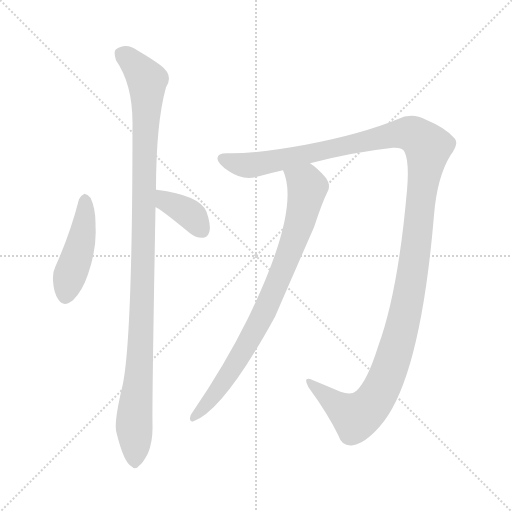
t = 0.00 s
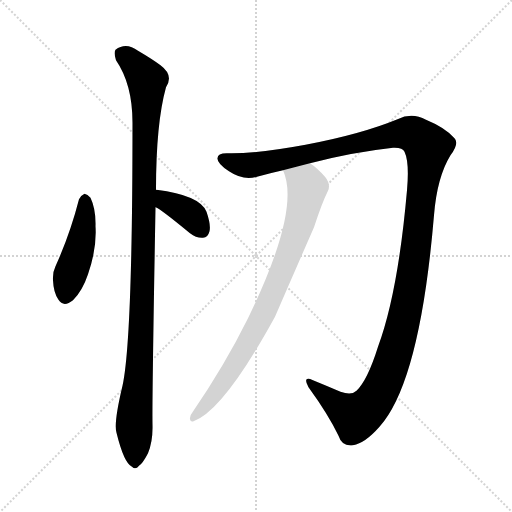
t = 3.68 s
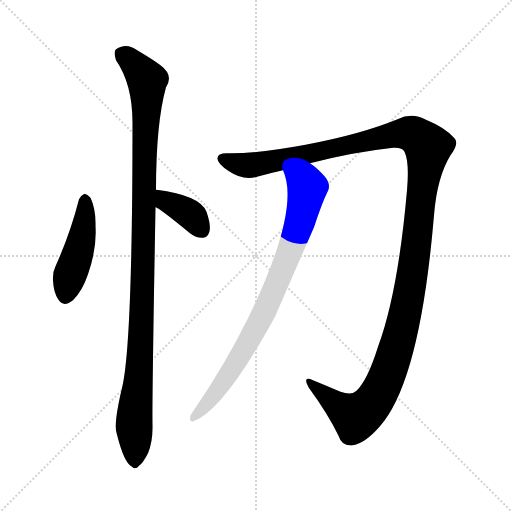
t = 3.87 s
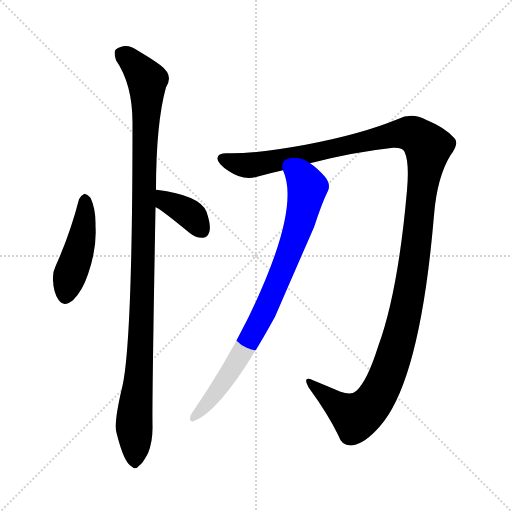
t = 4.06 s
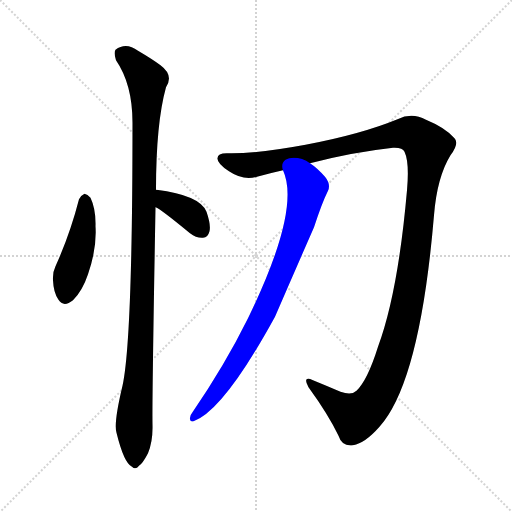
t = 4.24 s
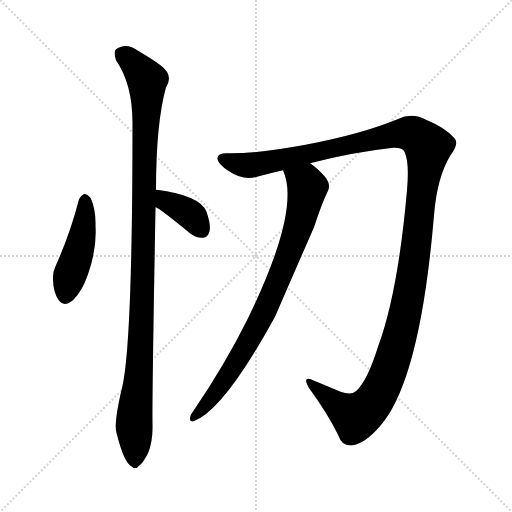
t = 5.05 s

The animated SVG that drew these frames (rendered in a browser with its animation timeline set to each time). Animation: 5 CSS @keyframes rules; one cycle of 5.05 s.

<svg version="1.1" viewBox="0 0 1024 1024" xmlns="http://www.w3.org/2000/svg">
  <g stroke="lightgray" stroke-dasharray="1,1" stroke-width="1" transform="scale(4, 4)">
    <line x1="0" y1="0" x2="256" y2="256"></line>
    <line x1="256" y1="0" x2="0" y2="256"></line>
    <line x1="128" y1="0" x2="128" y2="256"></line>
    <line x1="0" y1="128" x2="256" y2="128"></line>
  </g>
<g transform="scale(1, -1) translate(0, -900)">
   <style type="text/css">
    @keyframes keyframes0 {
      from {
       stroke: blue;
       stroke-dashoffset: 452;
       stroke-width: 128;
       }
       60% {
       animation-timing-function: step-end;
       stroke: blue;
       stroke-dashoffset: 0;
       stroke-width: 128;
       }
       to {
       stroke: black;
       stroke-width: 1024;
       }
       }
       #make-me-a-hanzi-animation-0 {
         animation: keyframes0 0.617839s both;
         animation-delay: 0.000000s;
         animation-timing-function: linear;
       }
    @keyframes keyframes1 {
      from {
       stroke: blue;
       stroke-dashoffset: 379;
       stroke-width: 128;
       }
       55% {
       animation-timing-function: step-end;
       stroke: blue;
       stroke-dashoffset: 0;
       stroke-width: 128;
       }
       to {
       stroke: black;
       stroke-width: 1024;
       }
       }
       #make-me-a-hanzi-animation-1 {
         animation: keyframes1 0.558431s both;
         animation-delay: 0.617839s;
         animation-timing-function: linear;
       }
    @keyframes keyframes2 {
      from {
       stroke: blue;
       stroke-dashoffset: 1091;
       stroke-width: 128;
       }
       78% {
       animation-timing-function: step-end;
       stroke: blue;
       stroke-dashoffset: 0;
       stroke-width: 128;
       }
       to {
       stroke: black;
       stroke-width: 1024;
       }
       }
       #make-me-a-hanzi-animation-2 {
         animation: keyframes2 1.137858s both;
         animation-delay: 1.176270s;
         animation-timing-function: linear;
       }
    @keyframes keyframes3 {
      from {
       stroke: blue;
       stroke-dashoffset: 1371;
       stroke-width: 128;
       }
       82% {
       animation-timing-function: step-end;
       stroke: blue;
       stroke-dashoffset: 0;
       stroke-width: 128;
       }
       to {
       stroke: black;
       stroke-width: 1024;
       }
       }
       #make-me-a-hanzi-animation-3 {
         animation: keyframes3 1.365723s both;
         animation-delay: 2.314128s;
         animation-timing-function: linear;
       }
    @keyframes keyframes4 {
      from {
       stroke: blue;
       stroke-dashoffset: 827;
       stroke-width: 128;
       }
       73% {
       animation-timing-function: step-end;
       stroke: blue;
       stroke-dashoffset: 0;
       stroke-width: 128;
       }
       to {
       stroke: black;
       stroke-width: 1024;
       }
       }
       #make-me-a-hanzi-animation-4 {
         animation: keyframes4 0.923014s both;
         animation-delay: 3.679850s;
         animation-timing-function: linear;
       }
</style>
<path d="M 158.0 501.5 Q 140.0 431.5 111.0 367.5 Q 105.0 355.5 106.0 339.5 Q 107.0 314.5 117.0 300.5 Q 127.0 284.5 146.0 299.5 Q 165.0 318.5 176.0 351.5 Q 194.0 403.5 191.0 447.5 Q 192.0 481.5 181.0 504.5 Q 175.0 511.5 169.0 512.5 Q 162.0 509.5 158.0 501.5 Z" fill="lightgray"></path> 
<path d="M 311.0 485.5 Q 318.0 484.5 380.0 433.5 Q 393.0 423.5 406.0 424.5 Q 416.0 425.5 419.0 437.5 Q 422.0 450.5 413.0 476.5 Q 400.0 509.5 313.0 520.5 L 312.0 520.5 C 282.0 523.5 284.0 498.5 311.0 485.5 Z" fill="lightgray"></path> 
<path d="M 312.0 520.5 Q 312.0 653.5 332.0 725.5 Q 348.0 749.5 321.0 769.5 Q 305.0 781.5 276.0 798.5 Q 252.0 816.5 231.0 800.5 Q 227.0 794.5 232.0 779.5 Q 265.0 731.5 265.0 654.5 Q 265.0 219.5 245.0 128.5 Q 227.0 53.5 233.0 34.5 Q 248.0 -26.5 264.0 -33.5 Q 271.0 -40.5 278.0 -31.5 Q 285.0 -27.5 296.0 -6.5 Q 306.0 18.5 305.0 50.5 Q 304.0 96.5 311.0 485.5 L 312.0 520.5 Z" fill="lightgray"></path> 
<path d="M 620.0 573.5 Q 704.0 595.5 786.0 604.5 Q 805.0 605.5 809.0 596.5 Q 819.0 575.5 814.0 519.5 Q 796.0 314.5 756.0 206.5 Q 735.0 139.5 713.0 118.5 Q 703.0 108.5 681.0 116.5 Q 653.0 128.5 626.0 139.5 Q 604.0 149.5 617.0 125.5 Q 657.0 70.5 677.0 28.5 Q 684.0 6.5 706.0 9.5 Q 730.0 13.5 759.0 46.5 Q 840.0 136.5 868.0 469.5 Q 874.0 545.5 901.0 589.5 Q 919.0 613.5 909.0 623.5 Q 891.0 644.5 852.0 660.5 Q 824.0 675.5 795.0 661.5 Q 722.0 631.5 611.0 610.5 Q 514.0 592.5 457.0 593.5 Q 435.0 594.5 435.0 583.5 Q 434.0 573.5 458.0 557.5 Q 486.0 538.5 514.0 546.5 Q 539.0 553.5 566.0 559.5 L 620.0 573.5 Z" fill="lightgray"></path> 
<path d="M 566.0 559.5 Q 602.0 481.5 496.0 263.5 Q 450.0 170.5 385.0 75.5 Q 379.0 68.5 380.0 61.5 Q 381.0 55.5 387.0 57.5 Q 447.0 78.5 550.0 266.5 Q 589.0 356.5 628.0 445.5 Q 644.0 494.5 656.0 518.5 Q 662.0 531.5 650.0 546.5 Q 634.0 564.5 620.0 573.5 C 596.0 591.5 556.0 587.5 566.0 559.5 Z" fill="lightgray"></path> 
      <clipPath id="make-me-a-hanzi-clip-0">
      <path d="M 158.0 501.5 Q 140.0 431.5 111.0 367.5 Q 105.0 355.5 106.0 339.5 Q 107.0 314.5 117.0 300.5 Q 127.0 284.5 146.0 299.5 Q 165.0 318.5 176.0 351.5 Q 194.0 403.5 191.0 447.5 Q 192.0 481.5 181.0 504.5 Q 175.0 511.5 169.0 512.5 Q 162.0 509.5 158.0 501.5 Z" fill="lightgray"></path>
      </clipPath>
      <path clip-path="url(#make-me-a-hanzi-clip-0)" d="M 170.0 500.5 L 165.0 429.5 L 132.0 309.5 " fill="none" id="make-me-a-hanzi-animation-0" stroke-dasharray="324 648" stroke-linecap="round"></path>

      <clipPath id="make-me-a-hanzi-clip-1">
      <path d="M 311.0 485.5 Q 318.0 484.5 380.0 433.5 Q 393.0 423.5 406.0 424.5 Q 416.0 425.5 419.0 437.5 Q 422.0 450.5 413.0 476.5 Q 400.0 509.5 313.0 520.5 L 312.0 520.5 C 282.0 523.5 284.0 498.5 311.0 485.5 Z" fill="lightgray"></path>
      </clipPath>
      <path clip-path="url(#make-me-a-hanzi-clip-1)" d="M 313.0 514.5 L 324.0 513.5 L 332.0 497.5 L 378.0 472.5 L 404.0 439.5 " fill="none" id="make-me-a-hanzi-animation-1" stroke-dasharray="251 502" stroke-linecap="round"></path>

      <clipPath id="make-me-a-hanzi-clip-2">
      <path d="M 312.0 520.5 Q 312.0 653.5 332.0 725.5 Q 348.0 749.5 321.0 769.5 Q 305.0 781.5 276.0 798.5 Q 252.0 816.5 231.0 800.5 Q 227.0 794.5 232.0 779.5 Q 265.0 731.5 265.0 654.5 Q 265.0 219.5 245.0 128.5 Q 227.0 53.5 233.0 34.5 Q 248.0 -26.5 264.0 -33.5 Q 271.0 -40.5 278.0 -31.5 Q 285.0 -27.5 296.0 -6.5 Q 306.0 18.5 305.0 50.5 Q 304.0 96.5 311.0 485.5 L 312.0 520.5 Z" fill="lightgray"></path>
      </clipPath>
      <path clip-path="url(#make-me-a-hanzi-clip-2)" d="M 243.0 793.5 L 294.0 739.5 L 285.0 302.5 L 268.0 56.5 L 269.0 -20.5 " fill="none" id="make-me-a-hanzi-animation-2" stroke-dasharray="963 1926" stroke-linecap="round"></path>

      <clipPath id="make-me-a-hanzi-clip-3">
      <path d="M 620.0 573.5 Q 704.0 595.5 786.0 604.5 Q 805.0 605.5 809.0 596.5 Q 819.0 575.5 814.0 519.5 Q 796.0 314.5 756.0 206.5 Q 735.0 139.5 713.0 118.5 Q 703.0 108.5 681.0 116.5 Q 653.0 128.5 626.0 139.5 Q 604.0 149.5 617.0 125.5 Q 657.0 70.5 677.0 28.5 Q 684.0 6.5 706.0 9.5 Q 730.0 13.5 759.0 46.5 Q 840.0 136.5 868.0 469.5 Q 874.0 545.5 901.0 589.5 Q 919.0 613.5 909.0 623.5 Q 891.0 644.5 852.0 660.5 Q 824.0 675.5 795.0 661.5 Q 722.0 631.5 611.0 610.5 Q 514.0 592.5 457.0 593.5 Q 435.0 594.5 435.0 583.5 Q 434.0 573.5 458.0 557.5 Q 486.0 538.5 514.0 546.5 Q 539.0 553.5 566.0 559.5 L 620.0 573.5 Z" fill="lightgray"></path>
      </clipPath>
      <path clip-path="url(#make-me-a-hanzi-clip-3)" d="M 445.0 582.5 L 476.0 571.5 L 514.0 571.5 L 813.0 633.5 L 831.0 628.5 L 856.0 605.5 L 819.0 313.5 L 800.0 228.5 L 765.0 126.5 L 740.0 87.5 L 710.0 66.5 L 619.0 134.5 " fill="none" id="make-me-a-hanzi-animation-3" stroke-dasharray="1243 2486" stroke-linecap="round"></path>

      <clipPath id="make-me-a-hanzi-clip-4">
      <path d="M 566.0 559.5 Q 602.0 481.5 496.0 263.5 Q 450.0 170.5 385.0 75.5 Q 379.0 68.5 380.0 61.5 Q 381.0 55.5 387.0 57.5 Q 447.0 78.5 550.0 266.5 Q 589.0 356.5 628.0 445.5 Q 644.0 494.5 656.0 518.5 Q 662.0 531.5 650.0 546.5 Q 634.0 564.5 620.0 573.5 C 596.0 591.5 556.0 587.5 566.0 559.5 Z" fill="lightgray"></path>
      </clipPath>
      <path clip-path="url(#make-me-a-hanzi-clip-4)" d="M 574.0 557.5 L 615.0 525.5 L 584.0 407.5 L 503.0 225.5 L 436.0 119.5 L 387.0 66.5 " fill="none" id="make-me-a-hanzi-animation-4" stroke-dasharray="699 1398" stroke-linecap="round"></path>

</g>
</svg>
